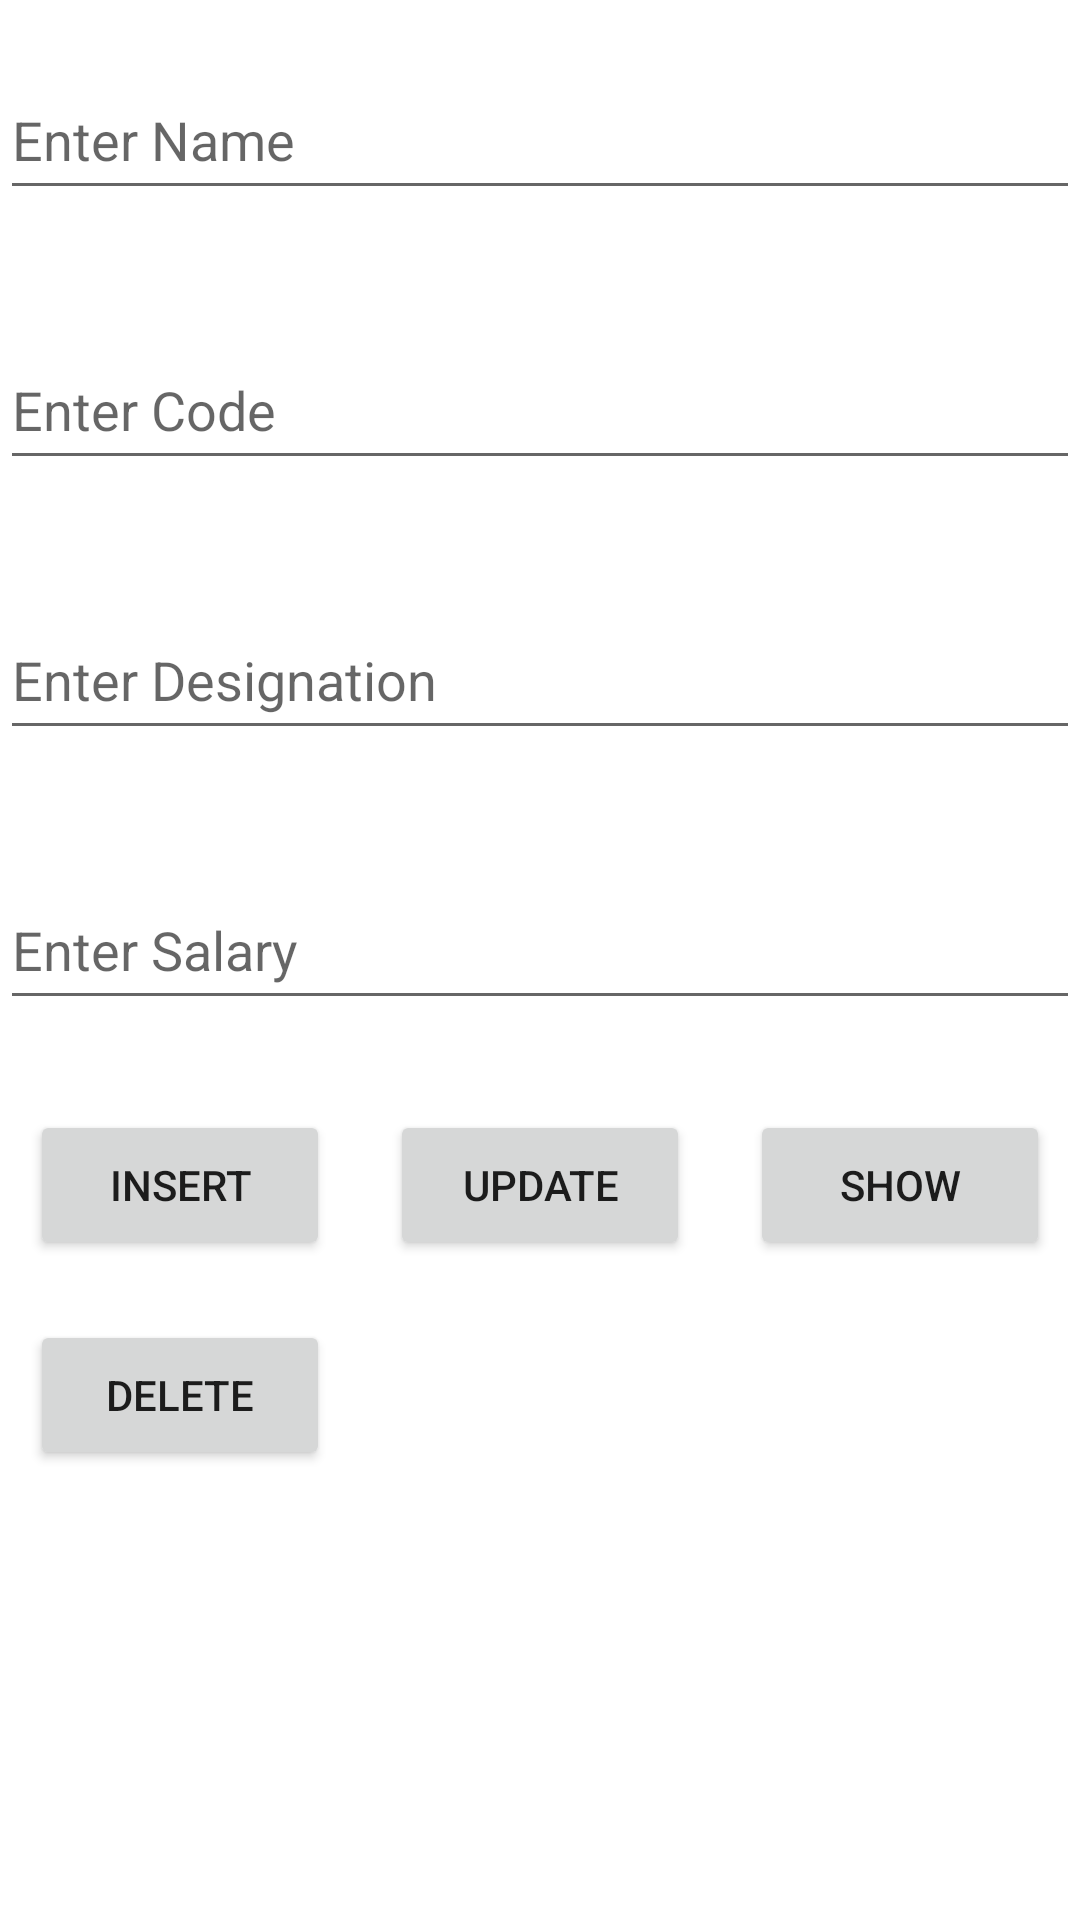

Reconstruct the res/layout file that produces this screen, plus the resources it refers to.
<!-- AndroidManifest.xml: application theme Theme.Employee_Table -->
<!-- res/layout/activity_main.xml -->
<?xml version="1.0" encoding="utf-8"?>
<LinearLayout xmlns:android="http://schemas.android.com/apk/res/android"
    xmlns:tools="http://schemas.android.com/tools"
    android:layout_width="match_parent"
    android:layout_height="match_parent"
    android:orientation="vertical"
    tools:context=".MainActivity">

    <EditText
        android:id="@+id/name"
        android:layout_width="match_parent"
        android:layout_height="50dp"
        android:layout_marginVertical="20dp"
        android:autofillHints=""
        android:hint="Enter Name" />

    <EditText
        android:id="@+id/code"
        android:layout_width="match_parent"
        android:layout_height="50dp"
        android:layout_marginVertical="20dp"
        android:autofillHints=""
        android:hint="Enter Code" />

    <EditText
        android:id="@+id/desg"
        android:layout_width="match_parent"
        android:layout_height="50dp"
        android:layout_marginVertical="20dp"
        android:autofillHints=""
        android:hint="Enter Designation" />

    <EditText
        android:id="@+id/salary"
        android:layout_width="match_parent"
        android:layout_height="50dp"
        android:layout_marginVertical="20dp"
        android:autofillHints=""
        android:hint="Enter Salary" />

    <GridLayout
        android:layout_width="match_parent"
        android:layout_height="wrap_content"
        android:columnCount="3"
        android:rowCount="3">

        <Button
            android:id="@+id/insert"
            android:layout_width="100dp"
            android:layout_height="50dp"
            android:layout_margin="10dp"
            android:text="INSERT" />

        <Button
            android:id="@+id/update"
            android:layout_width="100dp"
            android:layout_height="50dp"
            android:layout_margin="10dp"
            android:text="UPDATE" />

        <Button
            android:id="@+id/show"
            android:layout_width="100dp"
            android:layout_height="50dp"
            android:layout_margin="10dp"
            android:text="SHOW" />

        <Button
            android:id="@+id/delete"
            android:layout_width="100dp"
            android:layout_height="50dp"
            android:layout_margin="10dp"
            android:text="DELETE" />
    </GridLayout>

    <androidx.recyclerview.widget.RecyclerView
        android:id="@+id/listemp"
        android:layout_width="match_parent"
        android:layout_height="150dp" />

</LinearLayout>
<!-- resources referenced by this layout -->
<resources>
  <style name="Theme.Employee_Table" parent="Theme.MaterialComponents.DayNight.DarkActionBar">
          
          <item name="colorPrimary">@color/purple_500</item>
          <item name="colorPrimaryVariant">@color/purple_700</item>
          <item name="colorOnPrimary">@color/white</item>
          
          <item name="colorSecondary">@color/teal_200</item>
          <item name="colorSecondaryVariant">@color/teal_700</item>
          <item name="colorOnSecondary">@color/black</item>
          
          <item name="android:statusBarColor">?attr/colorPrimaryVariant</item>
          
      </style>
  <!-- not gathered from this repository: default colours our renderer supplied (Android Studio template values) -->
  <color name="purple_500">#FF6200EE</color>
  <color name="purple_700">#FF3700B3</color>
  <color name="teal_200">#FF03DAC5</color>
  <color name="teal_700">#FF018786</color>
  <color name="black">#FF000000</color>
  <color name="white">#FFFFFFFF</color>
</resources>
